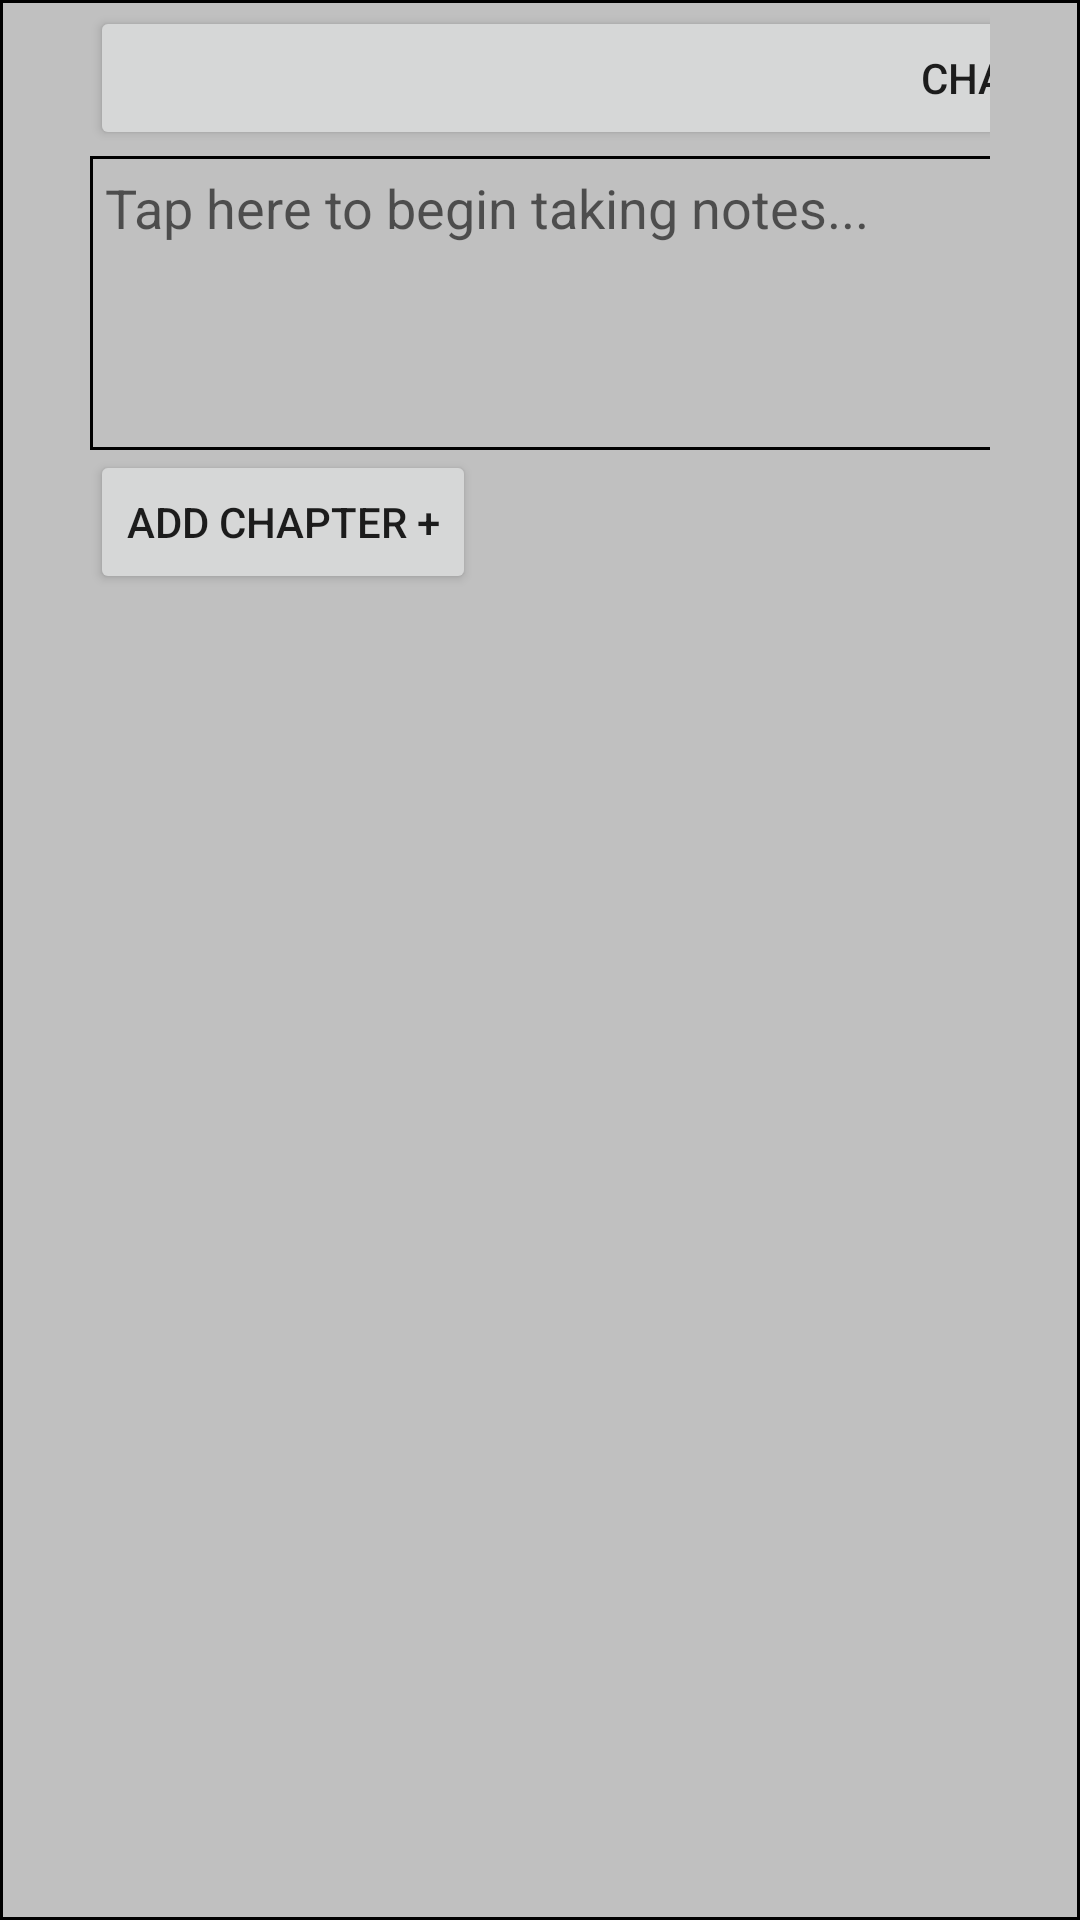

This screen was rendered from an Android layout file. Write that file and the resources it references.
<!-- AndroidManifest.xml: application theme Theme.Citeline -->
<!-- res/layout/ingredient_input.xml -->
<?xml version="1.0" encoding="utf-8"?>
<LinearLayout
    xmlns:android="http://schemas.android.com/apk/res/android"
    xmlns:tools="http://schemas.android.com/tools"
    android:layout_width="wrap_content"
    android:layout_height="wrap_content"
    android:weightSum="1"
    android:orientation="vertical"
    android:layout_marginTop="30dp"
    android:layout_marginBottom="8dp"
    android:paddingRight="30dp"

    android:background="@drawable/border"
    android:layout_marginLeft="50dp">
    <Button
        android:id="@+id/button6"
        android:layout_width="835dp"
        android:layout_height="wrap_content"
        android:layout_marginLeft="30dip"
        android:layout_marginTop="2dip"
        android:text="Chapter 5 - Respiratory System Notes" />

    <EditText
        android:id="@+id/textView6"
        android:layout_width="835dp"
        android:layout_height="98dp"
        android:layout_marginLeft="30dip"
        android:textColor="@color/black"
        android:layout_marginTop="2dip"
        android:background="@drawable/border"
        android:gravity="top"
        android:hint="Tap here to begin taking notes..."
        android:maxLines="10"
        android:minLines="1"
        android:paddingLeft="5dip"
        android:paddingTop="5dip" />
    <Button
        android:id="@+id/clickbtn6"
        android:layout_marginLeft="30dp"
        android:layout_width="wrap_content"
        android:layout_height="wrap_content"
        android:onClick="addIndentedSubject"
        android:text="Add chapter +" />
</LinearLayout>
<!-- resources referenced by this layout -->
<resources>
  <!-- drawable border (drawable) -->
  <?xml version="1.0" encoding="utf-8"?>
  <shape xmlns:android="http://schemas.android.com/apk/res/android" android:shape="rectangle">
      <solid android:color="@color/white"/>
      <stroke android:width="1dip" android:color="#000000" />
      <solid android:color="#C0C0C0" />
  </shape>
  <style name="Theme.Citeline" parent="Theme.MaterialComponents.DayNight.DarkActionBar">
          
          <item name="colorPrimary">@color/purple_500</item>
          <item name="colorPrimaryVariant">@color/purple_700</item>
          <item name="colorOnPrimary">@color/white</item>
          
          <item name="colorSecondary">@color/teal_200</item>
          <item name="colorSecondaryVariant">@color/teal_700</item>
          <item name="colorOnSecondary">@color/black</item>
          
          <item name="android:statusBarColor">?attr/colorPrimaryVariant</item>
          
      </style>
  <!-- not gathered from this repository: default colours our renderer supplied (Android Studio template values) -->
  <color name="purple_500">#FF6200EE</color>
  <color name="purple_700">#FF3700B3</color>
  <color name="teal_200">#FF03DAC5</color>
  <color name="teal_700">#FF018786</color>
  <color name="black">#FF000000</color>
  <color name="white">#FFFFFFFF</color>
</resources>
